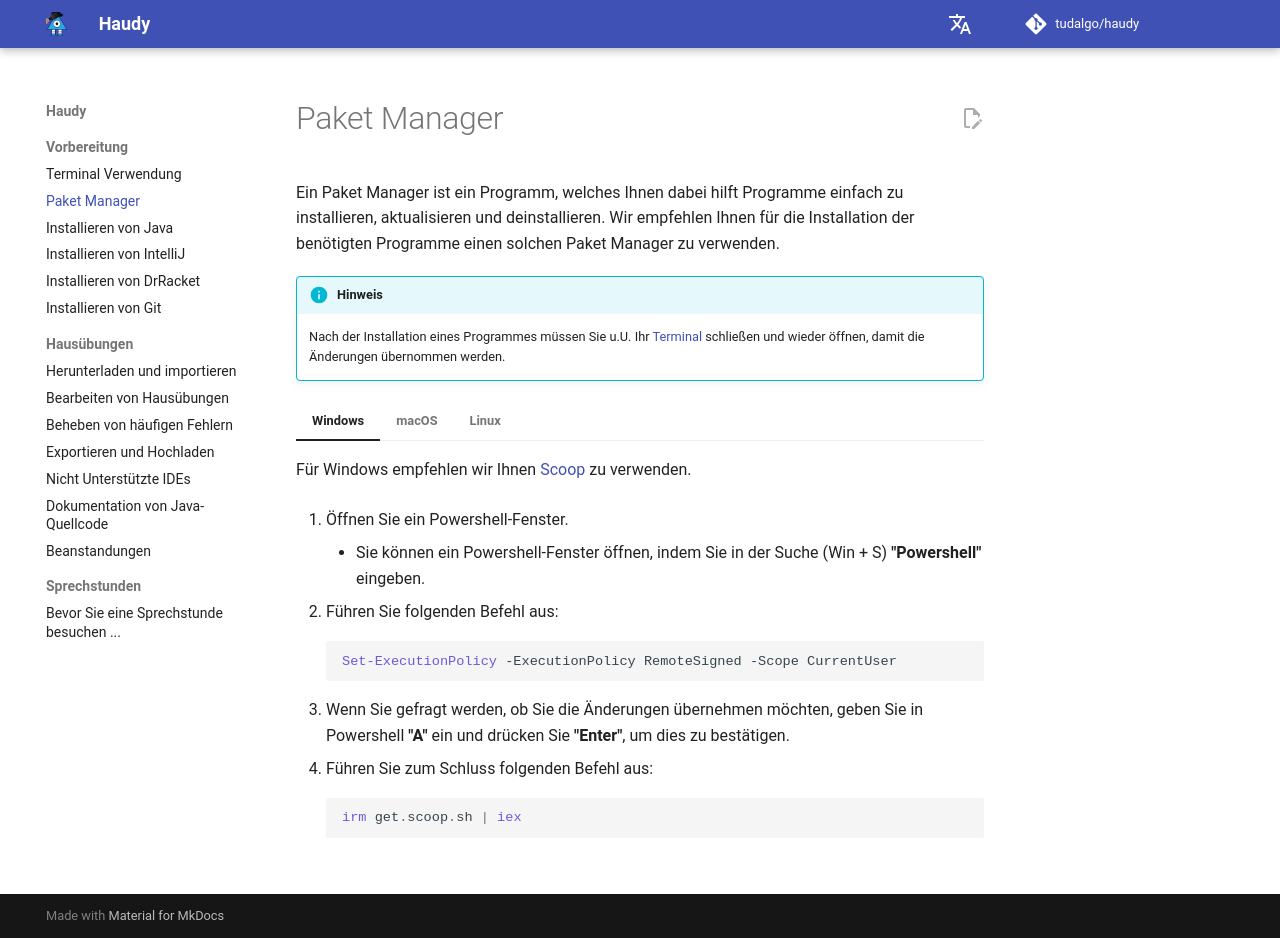

repository: tudalgo/haudy · page: preparation/packagemanager/index.html · generator: mkdocs

# Paket Manager

Ein Paket Manager ist ein Programm, welches Ihnen dabei hilft Programme einfach zu installieren, aktualisieren und deinstallieren.
Wir empfehlen Ihnen für die Installation der benötigten Programme einen solchen Paket Manager zu verwenden.

!!! info "Hinweis"
    Nach der Installation eines Programmes müssen Sie u.U. Ihr [Terminal] schließen und wieder öffnen, damit die Änderungen übernommen werden.

=== "Windows"

    Für Windows empfehlen wir Ihnen [Scoop] zu verwenden.

    1. Öffnen Sie ein Powershell-Fenster.

        * Sie können ein Powershell-Fenster öffnen, indem Sie in der Suche (Win + S) **"Powershell"** eingeben.

    2. Führen Sie folgenden Befehl aus:

        ```powershell
        Set-ExecutionPolicy -ExecutionPolicy RemoteSigned -Scope CurrentUser
        ```
    
    3. Wenn Sie gefragt werden, ob Sie die Änderungen übernehmen möchten, geben Sie in Powershell **"A"** ein und drücken Sie **"Enter"**, um dies zu bestätigen.

    4. Führen Sie zum Schluss folgenden Befehl aus:
    ```powershell
    irm get.scoop.sh | iex
    ```
=== "macOS"

    Für macOS empfehlen wir Ihnen [Homebrew] zu verwenden.

    1. Öffnen Sie ein [Terminal].

    2. Führen Sie folgenden Befehl aus:

    ```bash
    /bin/bash -c "$(curl -fsSL https://raw.githubusercontent.com/Homebrew/install/HEAD/install.sh)"
    ```

    3. Nachdem Homebrew installiert wurde, wird ihnen u.U. in der Konsolenausgabe vorgeschlagen bestimmte Befehle auszuführen. Wenn dies der Fall ist, kopieren Sie diese und führen Sie diese ebenfalls aus.

=== "Linux"

    Sie wissen, wie Sie einen Paket Manager verwenden.

[Scoop]: https://scoop.sh/
[Homebrew]: https://brew.sh/
[Terminal]: /preparation/terminal/
